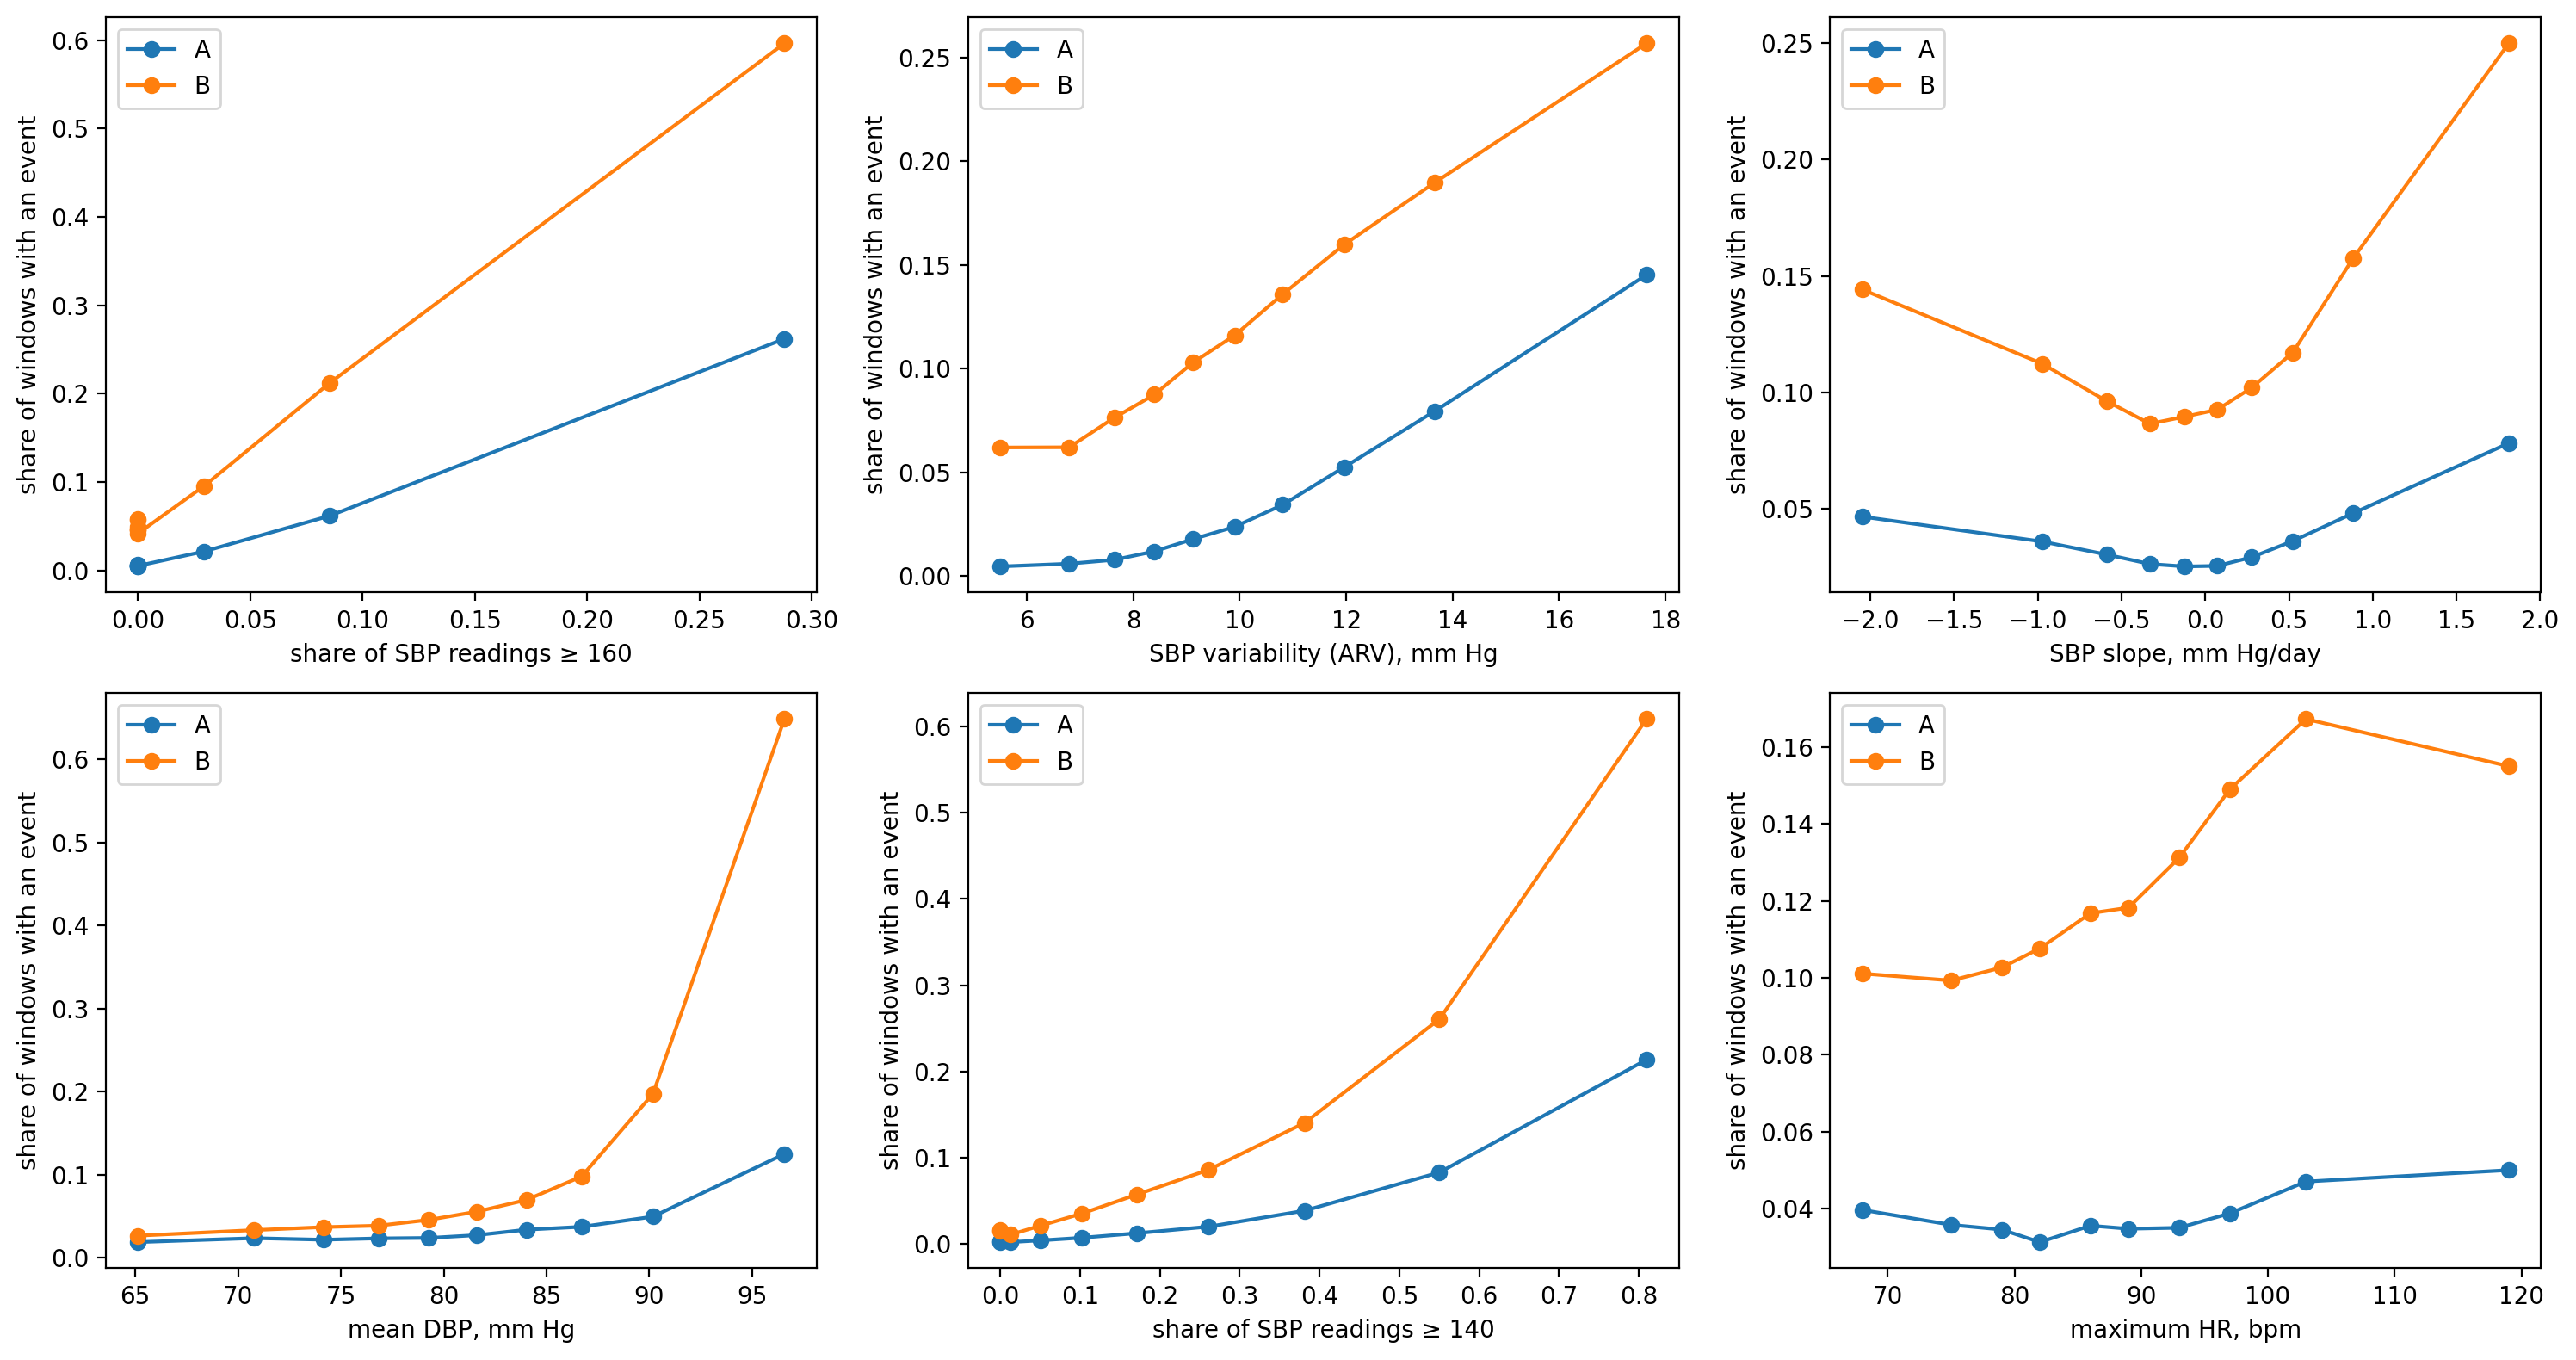

Values plotted in this chart, from the file beside it:
feature, target, rate in 1st decile, rate in 10th decile, ratio 10/1, Spearman ρ
share of SBP readings ≥ 160, A, 0.006685, 0.2621, 39.21, 0.3136
share of SBP readings ≥ 160, B, 0.05674, 0.5966, 10.51, 0.4061
SBP variability (ARV), mm Hg, A, 0.00452, 0.1452, 32.12, 0.1912
SBP variability (ARV), mm Hg, B, 0.0619, 0.2569, 4.15, 0.1713
SBP slope, mm Hg/day, A, 0.04669, 0.07825, 1.676, 0.03728
SBP slope, mm Hg/day, B, 0.1442, 0.2499, 1.733, 0.07556
mean DBP, mm Hg, A, 0.01865, 0.1248, 6.69, 0.1175
mean DBP, mm Hg, B, 0.02641, 0.6485, 24.56, 0.3836
share of SBP readings ≥ 140, A, 0.002403, 0.2134, 88.81, 0.2512
share of SBP readings ≥ 140, B, 0.01456, 0.6089, 41.82, 0.4257
maximum HR, bpm, A, 0.03966, 0.05, 1.261, 0.01872
maximum HR, bpm, B, 0.1011, 0.1551, 1.533, 0.0662
